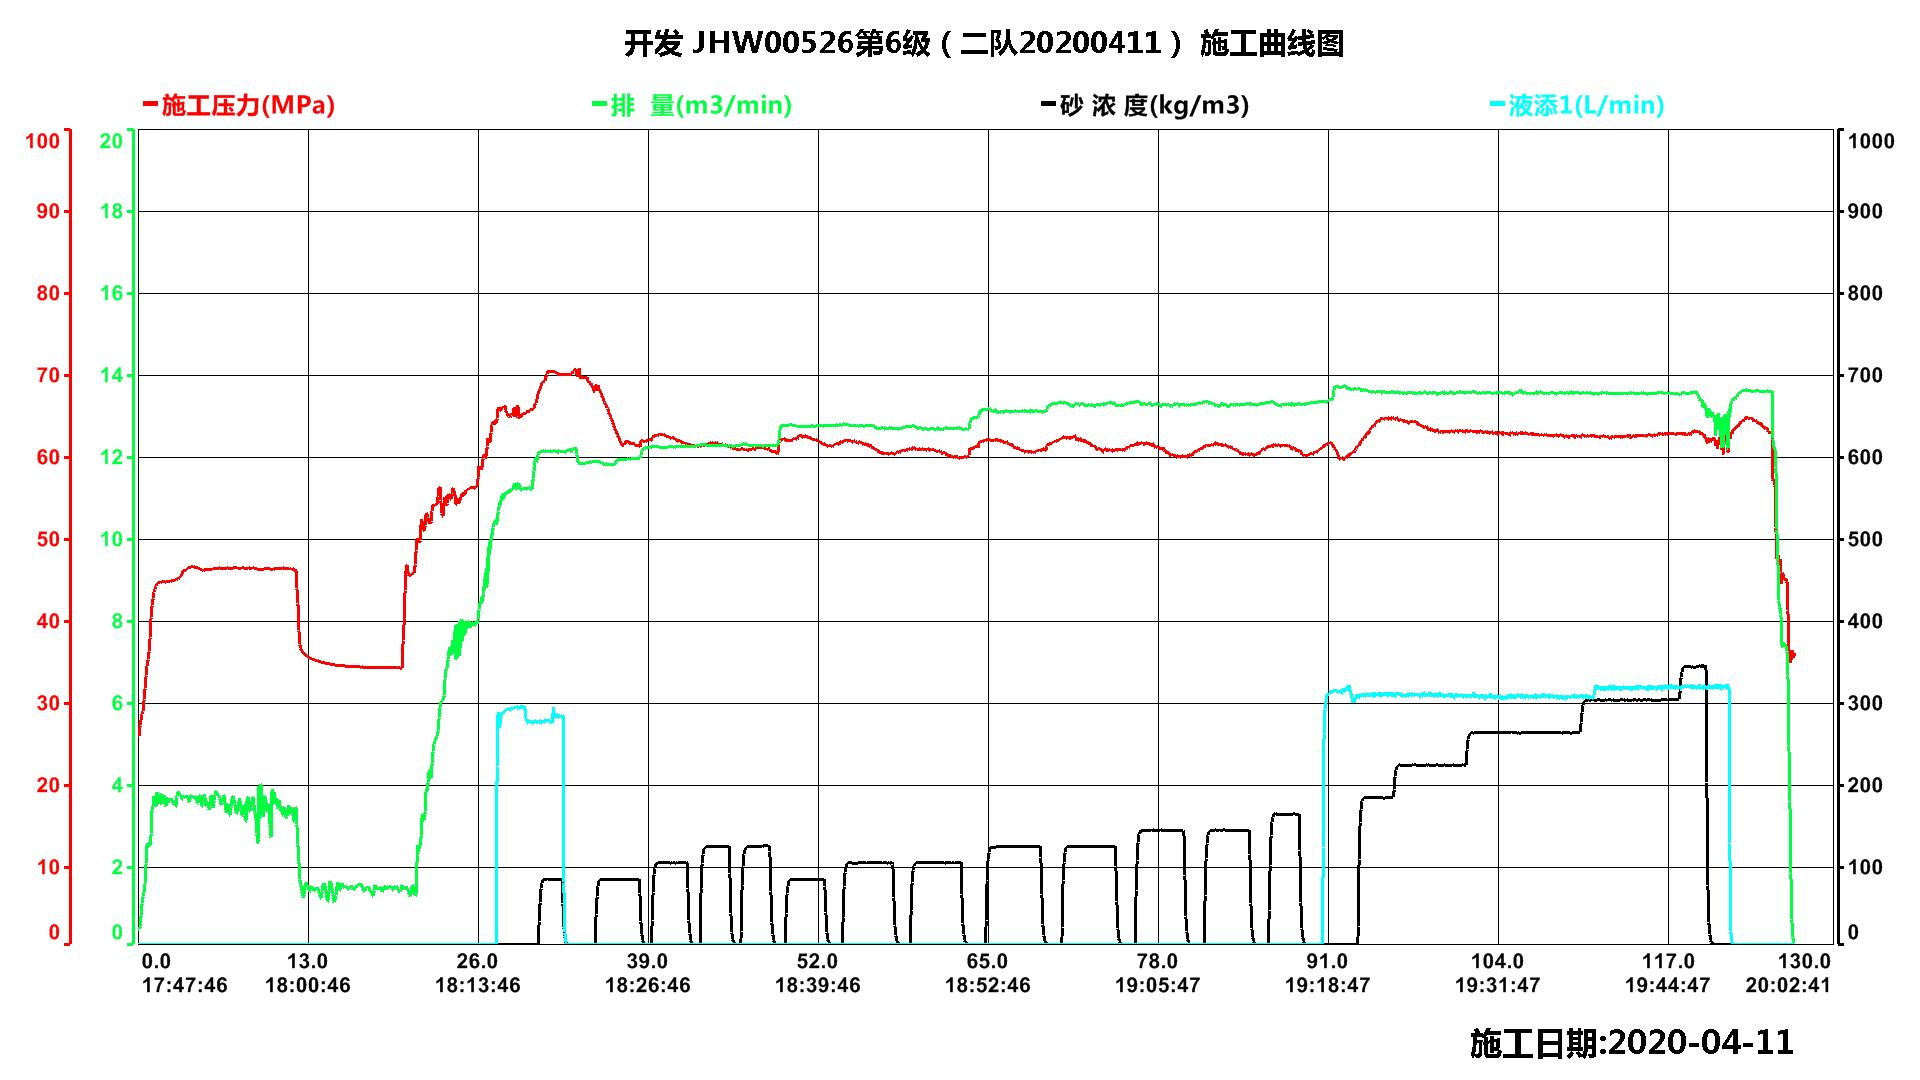

The file beside this chart, header and first rows:
时间, 施工压力, 排  量, 总 液 量, 砂 浓 度, 总 砂 量, 液添1, 液添1总量
HH:mm:ss, MPa, m3/min, m3, kg/m3, m3, L/min, L
17:47:46, 25.53, 0.36, 0, 0, 0, 0, 0
17:47:47, 25.53, 0.37, 0, 0, 0, 0, 0
17:47:48, 25.62, 0.37, 0, 0, 0, 0, 0
17:47:49, 25.57, 0.37, 0, 0, 0, 0, 0
17:47:50, 25.7, 0.37, 0, 0, 0, 0, 0
17:47:51, 26.06, 0.38, 0, 0, 0, 0, 0
17:47:52, 26.48, 0.4, 0, 0, 0, 0, 0
17:47:53, 26.92, 0.44, 0.1, 0, 0, 0, 0
17:47:54, 27.27, 0.49, 0.1, 0, 0, 0, 0
17:47:55, 27.47, 0.55, 0.1, 0, 0, 0, 0
17:47:56, 27.41, 0.6, 0.1, 0, 0, 0, 0
17:47:57, 27.38, 0.66, 0.1, 0, 0, 0, 0
17:47:58, 27.46, 0.72, 0.1, 0, 0, 0, 0
17:47:59, 27.56, 0.77, 0.1, 0, 0, 0, 0
17:48:00, 27.76, 0.84, 0.1, 0, 0, 0, 0
17:48:01, 27.93, 0.9, 0.1, 0, 0, 0, 0
17:48:02, 28.08, 0.96, 0.2, 0, 0, 0, 0
17:48:03, 28.21, 1.01, 0.2, 0, 0, 0, 0
17:48:04, 28.34, 1.06, 0.2, 0, 0, 0, 0
17:48:05, 28.44, 1.1, 0.2, 0, 0, 0, 0
17:48:06, 28.52, 1.14, 0.2, 0, 0, 0, 0
17:48:07, 28.63, 1.17, 0.3, 0, 0, 0, 0
17:48:08, 28.71, 1.19, 0.3, 0, 0, 0, 0
17:48:09, 28.82, 1.21, 0.3, 0, 0, 0, 0
17:48:10, 29.24, 1.23, 0.3, 0, 0, 0, 0
17:48:11, 29.69, 1.25, 0.3, 0, 0, 0, 0
17:48:12, 30.08, 1.29, 0.4, 0, 0, 0, 0
17:48:13, 30.4, 1.33, 0.4, 0, 0, 0, 0
17:48:14, 30.79, 1.38, 0.4, 0, 0, 0, 0
17:48:15, 31.12, 1.45, 0.4, 0, 0, 0, 0
17:48:16, 31.45, 1.53, 0.4, 0, 0, 0, 0
17:48:17, 31.79, 1.62, 0.5, 0, 0, 0, 0
17:48:18, 32.1, 1.72, 0.5, 0, 0, 0, 0
17:48:19, 32.37, 1.82, 0.5, 0, 0, 0, 0
17:48:20, 32.68, 1.91, 0.6, 0, 0, 0, 0
17:48:21, 32.96, 2, 0.6, 0, 0, 0, 0
17:48:22, 33.22, 2.1, 0.6, 0, 0, 0, 0
17:48:23, 33.47, 2.21, 0.7, 0, 0, 0, 0
17:48:24, 33.72, 2.32, 0.7, 0, 0, 0, 0
17:48:25, 33.94, 2.42, 0.8, 0, 0, 0, 0
17:48:26, 34.16, 2.46, 0.8, 0, 0, 0, 0
17:48:27, 34.37, 2.47, 0.8, 0, 0, 0, 0
17:48:28, 34.58, 2.46, 0.9, 0, 0, 0, 0
17:48:29, 34.75, 2.43, 0.9, 0, 0, 0, 0
17:48:30, 34.97, 2.42, 1, 0, 0, 0, 0
17:48:31, 35.14, 2.41, 1, 0, 0, 0, 0
17:48:32, 35.31, 2.42, 1, 0, 0, 0, 0
17:48:33, 35.5, 2.43, 1.1, 0, 0, 0, 0
17:48:34, 35.67, 2.42, 1.1, 0, 0, 0, 0
17:48:35, 35.9, 2.41, 1.2, 0, 0, 0, 0
17:48:36, 36.31, 2.41, 1.2, 0, 0, 0, 0
17:48:37, 36.82, 2.42, 1.2, 0, 0, 0, 0
17:48:38, 37.25, 2.43, 1.3, 0, 0, 0, 0
17:48:39, 37.67, 2.43, 1.3, 0, 0, 0, 0
17:48:40, 38.14, 2.44, 1.4, 0, 0, 0, 0
17:48:41, 38.72, 2.47, 1.4, 0, 0, 0, 0
17:48:42, 39.28, 2.52, 1.4, 0, 0, 0, 0
17:48:43, 39.72, 2.61, 1.5, 0, 0, 0, 0
17:48:44, 40.07, 2.74, 1.5, 0, 0, 0, 0
... 7,564 more rows
